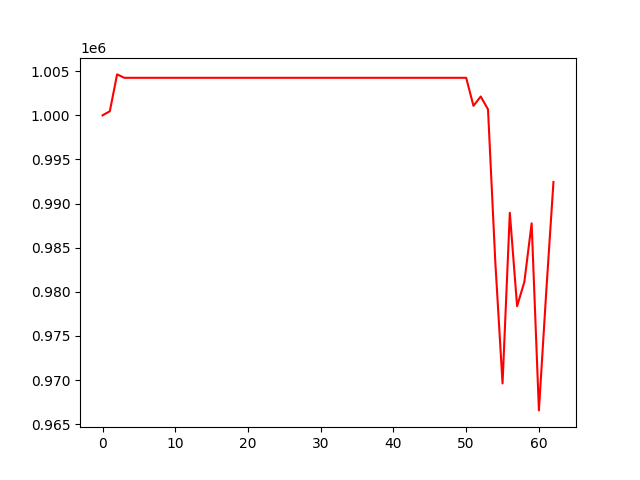

Source data for this figure (header and first rows):
, 0
0, 1000000
1, 1000464
2, 1004639
3, 1004253
4, 1004253
5, 1004253
6, 1004253
7, 1004253
8, 1004253
9, 1004253
10, 1004253
11, 1004253
12, 1004253
13, 1004253
14, 1004253
15, 1004253
16, 1004253
17, 1004253
18, 1004253
19, 1004253
20, 1004253
21, 1004253
22, 1004253
23, 1004253
24, 1004253
25, 1004253
26, 1004253
27, 1004253
28, 1004253
29, 1004253
30, 1004253
31, 1004253
32, 1004253
33, 1004253
34, 1004253
35, 1004253
36, 1004253
37, 1004253
38, 1004253
39, 1004253
40, 1004253
41, 1004253
42, 1004253
43, 1004253
44, 1004253
45, 1004253
46, 1004253
47, 1004253
48, 1004253
49, 1004253
50, 1004253
51, 1001075
52, 1002132
53, 1000682
54, 983438
55, 969613
56, 988959
57, 978369
58, 981131
59, 987760
... 3 more rows
